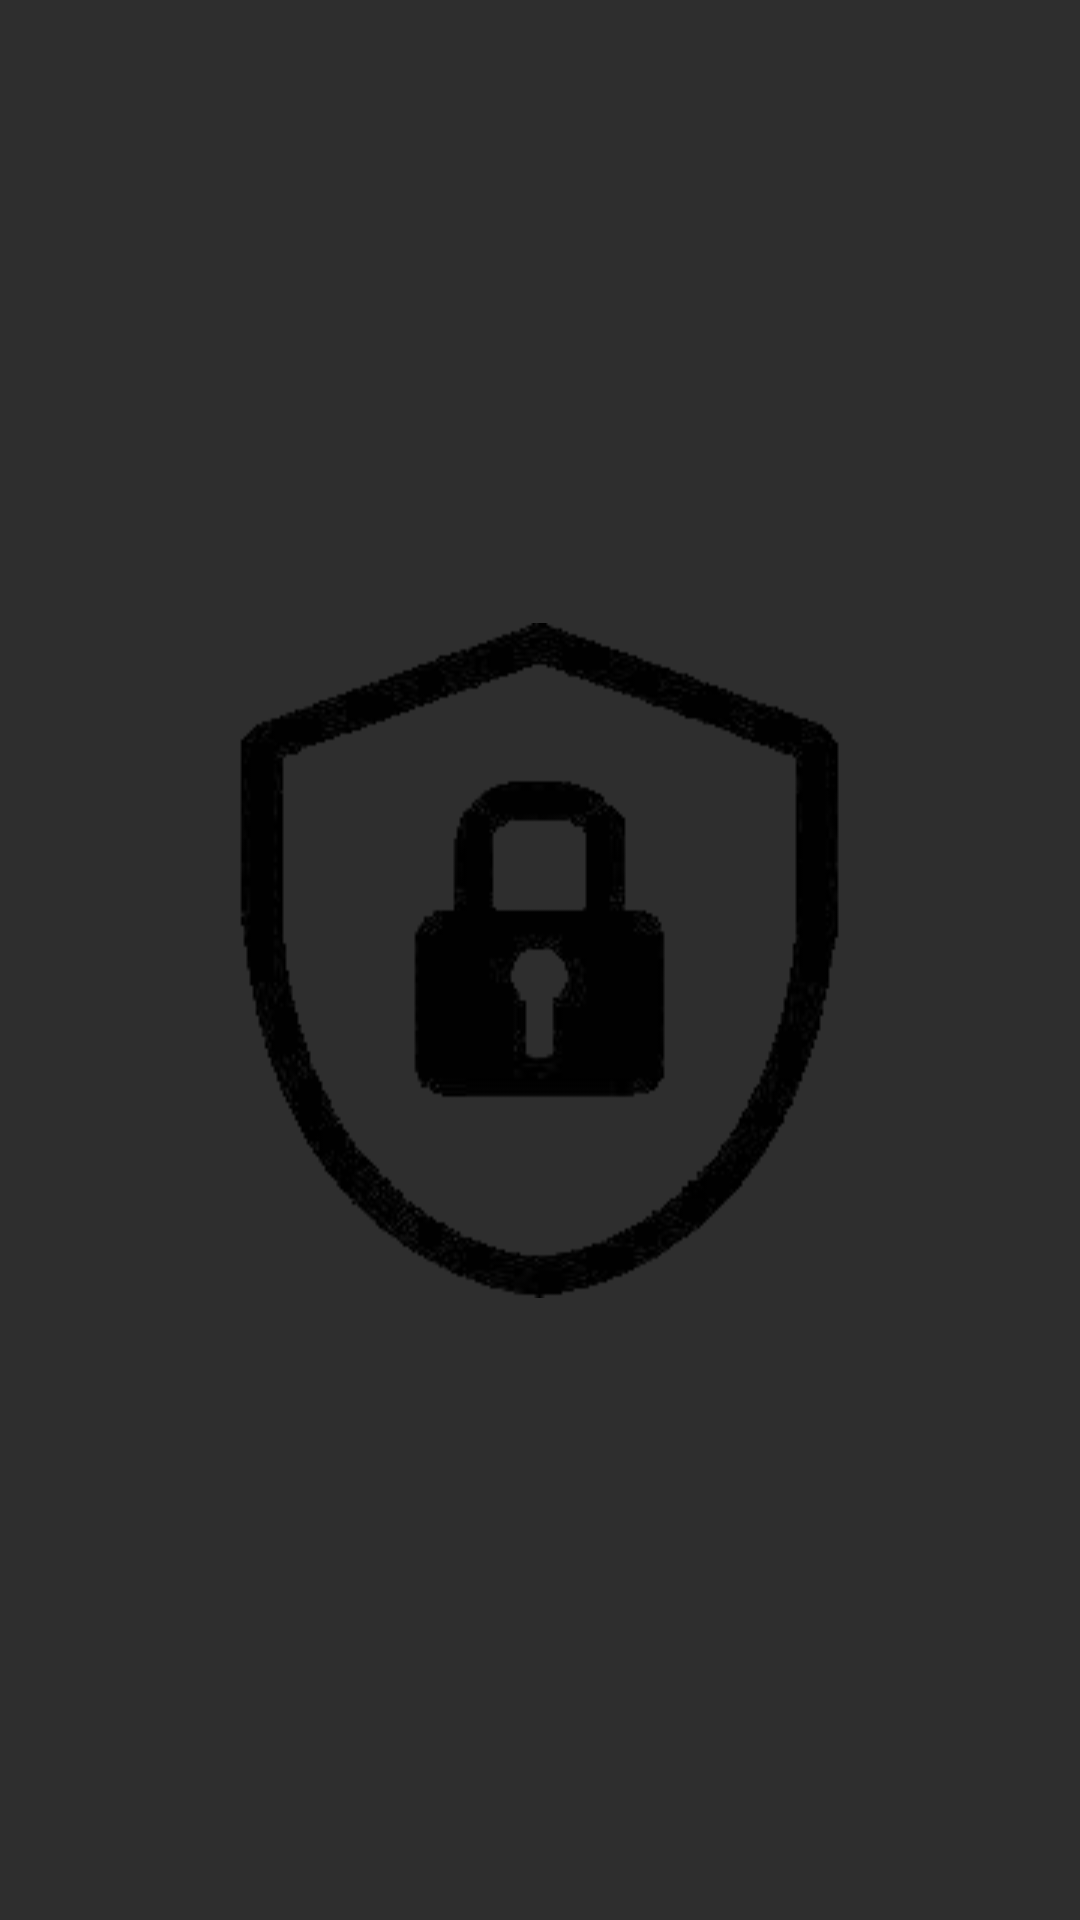

Write the Android layout XML for this screen, with the resource values it uses.
<!-- AndroidManifest.xml: activity theme SplashTheme -->
<!-- res/layout/activity_splash.xml -->
<?xml version="1.0" encoding="utf-8"?>
<LinearLayout xmlns:android="http://schemas.android.com/apk/res/android"
        android:id="@+id/ll_secure"
        android:layout_width="match_parent"
        android:layout_height="match_parent"
        android:background="#2E2E2E"
        android:orientation="vertical">

    <ImageView
            android:layout_width="wrap_content"
            android:layout_height="fill_parent"
            android:layout_gravity="center"
            android:background="#2E2E2E"
            android:src="@drawable/splash2" />

    <TextView
            android:id="@+id/tv_message"
            android:layout_width="wrap_content"
            android:layout_height="wrap_content"
            android:layout_alignParentTop="true"
            android:layout_centerHorizontal="true"
            android:layout_marginTop="135dp"
            android:text="Message..."
            />
</LinearLayout>
<!-- resources referenced by this layout -->
<resources>
  <!-- drawable splash2: png bitmap (drawable-v24, 15119 bytes) -->
  <style name="SplashTheme" parent="Theme.AppCompat.NoActionBar">
          <item name="android:windowBackground">@android:color/white</item>
      </style>
</resources>
